Run: headless pygame with SDL's dummy video driver; simulated clock (each Clock.tick advances the game by its frame time, no real sleeping); random seed 0; keys injected as events and as key.get_pressed() state; no mouse input.
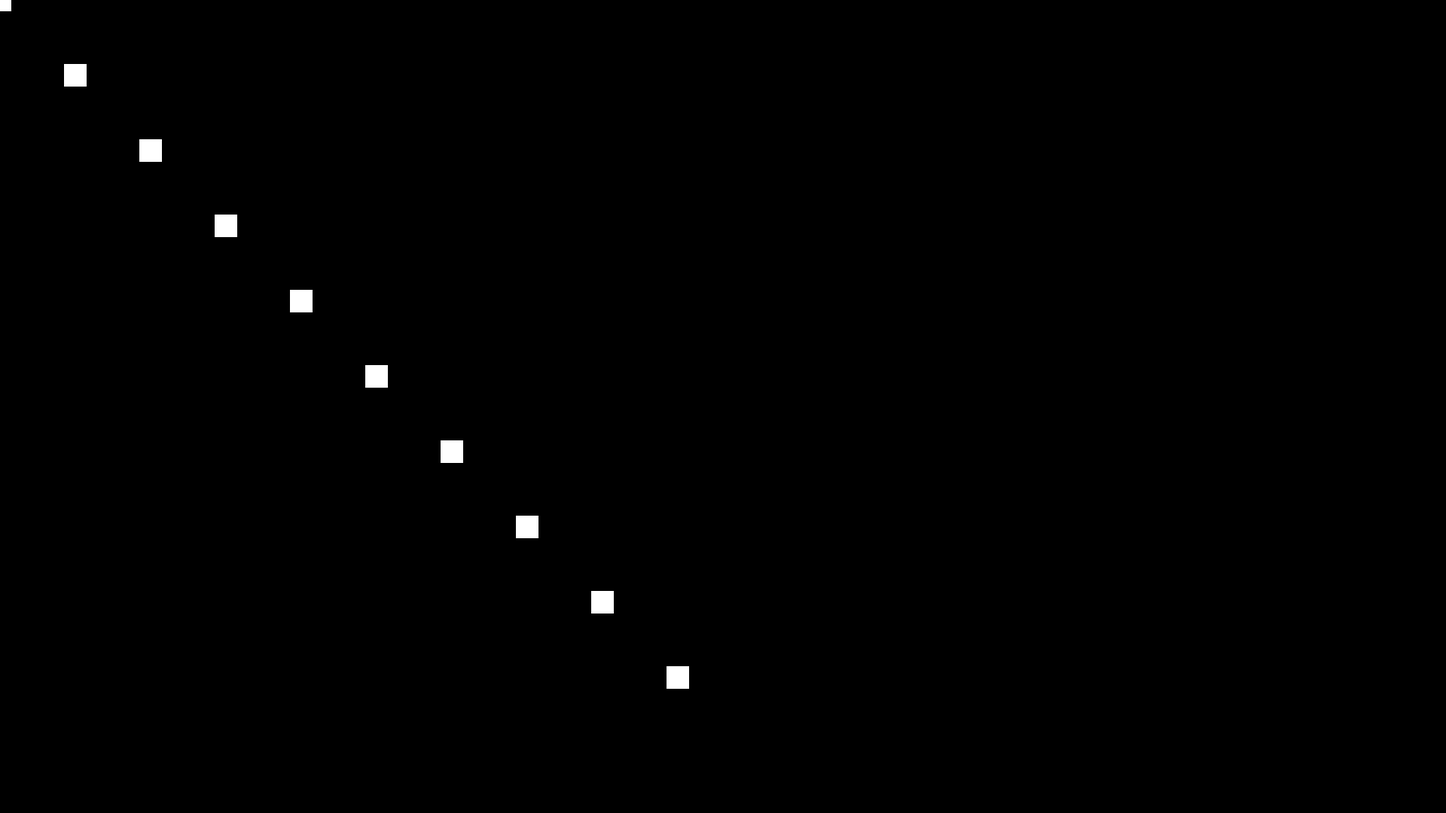
Frame 1 of 4 · flips 1–60 · no input
Frame 2 of 4 · flips 61–180 · tapped SPACE, RETURN · held RIGHT (→), D · screen unchanged from frame 1, image omitted
Frame 3 of 4 · flips 181–300 · held DOWN (↓), S · screen unchanged from frame 2, image omitted
Frame 4 of 4 · flips 301–420 · held LEFT (←), A, UP (↑), W · screen unchanged from frame 3, image omitted

The pygame program that drew these frames:

import pygame


class Renderer:
    def __init__(self, screen, clock):
        self.screen = screen
        self.clock = clock
        self.background = None

    def display(self, targets):
        for target in targets:
            target.update()
            target.draw(self.screen)
        pygame.display.flip()


class Box(pygame.sprite.Sprite):
    def __init__(self, x, y):
        pygame.sprite.Sprite.__init__(self)
        self.image = pygame.Surface((30, 30))
        self.image.fill('white')
        self.rect = self.image.get_rect()
        self.rect.center = (x, y)


pygame.init()
rend = Renderer(pygame.display.set_mode((1920, 1080)), pygame.time.Clock())
boxes = pygame.sprite.Group()
running = True
for i in range(10):
    boxes.add(Box(i * 100, i * 100))
while running:
    # poll for events
    # pygame.QUIT event means the user clicked X to close your window
    for event in pygame.event.get():
        if event.type == pygame.QUIT:
            running = False
    rend.display([boxes])
